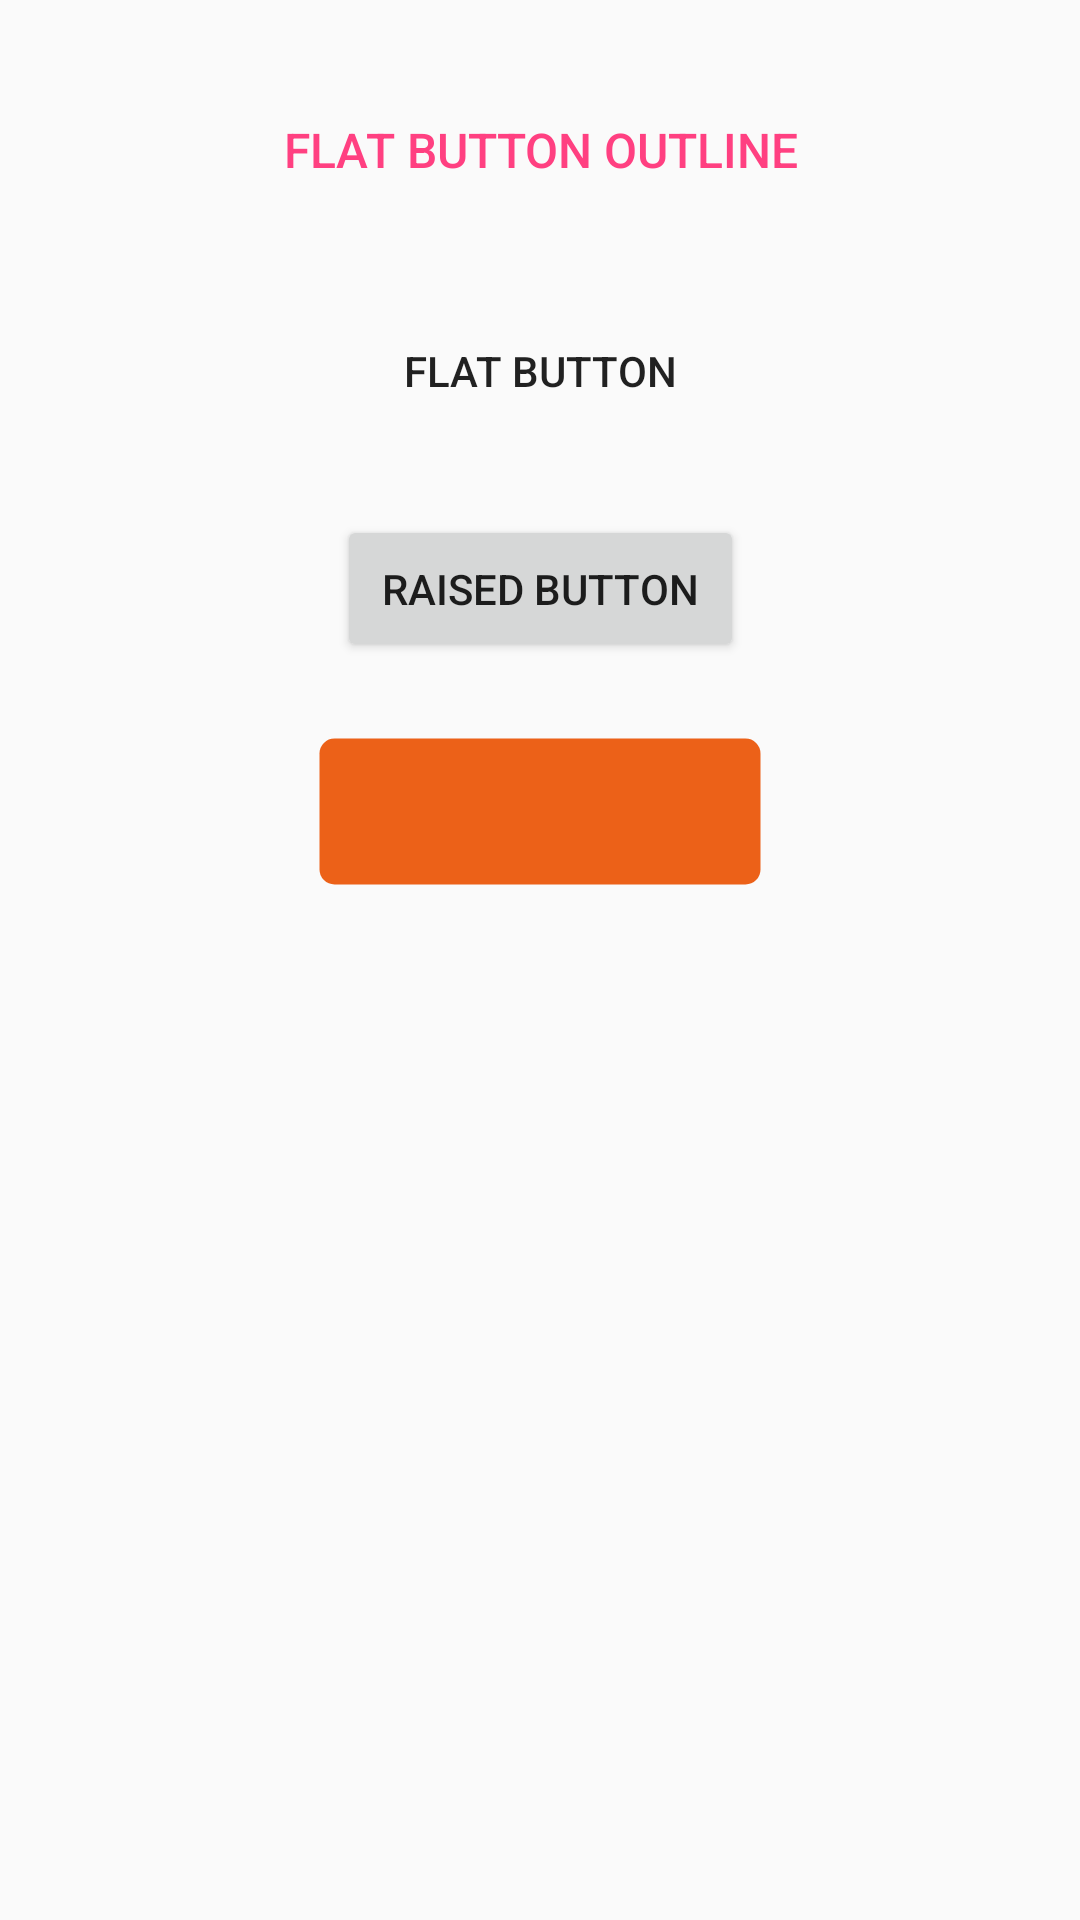

Here is an Android app screen rendered from its layout file. Give the layout XML and the strings, colors and styles it references.
<!-- AndroidManifest.xml: application theme AppTheme -->
<!-- res/layout/content_button.xml -->
<?xml version="1.0" encoding="utf-8"?>
<androidx.constraintlayout.widget.ConstraintLayout
        xmlns:android = "http://schemas.android.com/apk/res/android"
        xmlns:tools = "http://schemas.android.com/tools"
        xmlns:app = "http://schemas.android.com/apk/res-auto"
        android:layout_width = "match_parent"
        android:layout_height = "match_parent"
        app:layout_behavior = "@string/appbar_scrolling_view_behavior"
        tools:showIn = "@layout/activity_button"
        tools:context = ".ButtonActivity">

    <Button
            android:id = "@+id/flatButtonOutLibe"
            style = "@style/ButtonBorder.Accent"
            android:layout_width = "wrap_content"
            android:layout_height = "wrap_content"
            android:layout_marginTop = "24dp"
            android:padding = "15dp"

            android:text = "FLAT BUTTON OUTLINE"
            app:layout_constraintEnd_toEndOf = "parent"
            app:layout_constraintStart_toStartOf = "parent"
            app:layout_constraintTop_toTopOf = "parent" />

    <Button
            android:id="@+id/flatButt"
            style = "?android:attr/borderlessButtonStyle"
            android:layout_width = "wrap_content"
            android:layout_height = "wrap_content"
            android:layout_marginTop = "24dp"
            android:text = "FLAT BUTTON"
            app:layout_constraintEnd_toEndOf = "parent"
            app:layout_constraintStart_toStartOf = "parent"
            app:layout_constraintTop_toBottomOf="@+id/flatButtonOutLibe" />

    <Button
        android:padding="15dp"
        android:elevation="15dp"
        android:id = "@+id/buttonRaised"
        android:layout_width = "wrap_content"
        android:layout_height = "wrap_content"
        android:layout_marginTop = "24dp"
        android:text = "RAISED BUTTON"
        app:layout_constraintEnd_toEndOf = "parent"
        app:layout_constraintStart_toStartOf = "parent"
        app:layout_constraintTop_toBottomOf = "@+id/flatButt" />

    <Button
            style="@style/RaisedButton"
            android:padding="15dp"
            android:elevation="15dp"
            android:id = "@+id/button"
            android:layout_width = "wrap_content"
            android:layout_height = "wrap_content"
            android:layout_marginTop = "24dp"
            android:text = "RAISED BUTTON"
            app:layout_constraintEnd_toEndOf = "parent"
            app:layout_constraintStart_toStartOf = "parent"
            app:layout_constraintTop_toBottomOf = "@+id/buttonRaised" />


</androidx.constraintlayout.widget.ConstraintLayout>
<!-- res/layout/activity_button.xml (included above) -->
<?xml version="1.0" encoding="utf-8"?>
<androidx.coordinatorlayout.widget.CoordinatorLayout
        xmlns:android = "http://schemas.android.com/apk/res/android"
        xmlns:app = "http://schemas.android.com/apk/res-auto"
        xmlns:tools = "http://schemas.android.com/tools"
        android:layout_width = "match_parent"
        android:layout_height = "match_parent"
        tools:context = ".ButtonActivity">

    <com.google.android.material.appbar.AppBarLayout
            android:layout_width = "match_parent"
            android:layout_height = "wrap_content"
            android:theme = "@style/AppTheme.AppBarOverlay">

        <androidx.appcompat.widget.Toolbar
                android:id = "@+id/toolbar"
                android:layout_width = "match_parent"
                android:layout_height = "?attr/actionBarSize"
                android:background = "?attr/colorPrimary"
                app:popupTheme = "@style/AppTheme.PopupOverlay" />

    </com.google.android.material.appbar.AppBarLayout>

    <include layout = "@layout/content_button"/>

    <com.google.android.material.floatingactionbutton.FloatingActionButton
            android:id = "@+id/fab"
            android:layout_width = "wrap_content"
            android:layout_height = "wrap_content"
            android:layout_gravity = "bottom|end"
            android:layout_margin = "@dimen/fab_margin"
            app:srcCompat = "@android:drawable/ic_dialog_email"/>

</androidx.coordinatorlayout.widget.CoordinatorLayout>
<!-- resources referenced by this layout -->
<resources>
  <style name="AppTheme.AppBarOverlay" parent="ThemeOverlay.AppCompat.Dark.ActionBar" />
  <style name="AppTheme.PopupOverlay" parent="ThemeOverlay.AppCompat.Light" />
  <style name="ButtonBorder.Accent">
          <item name="android:background">@drawable/bg_btn_outline</item>
          <item name="android:textColor">@color/colorAccent</item>
          <item name="android:textAllCaps">false</item>
          <item name="android:textSize">16sp</item>
          <item name="android:singleLine">true</item>
      </style>
  <style name="RaisedButton" parent="Theme.AppCompat.Light">
          <item name="android:background">@drawable/bg_btn_outline_raised</item>
          <item name="android:textColor">@color/colorPrimary</item>
          <item name="android:textAllCaps">false</item>
          <item name="android:textSize">16sp</item>
          <item name="android:singleLine">true</item>
      </style>
  <style name="AppTheme" parent="Theme.AppCompat.Light.DarkActionBar">
          
          <item name="colorPrimary">@color/colorPrimary</item>
          <item name="colorPrimaryDark">@color/colorPrimaryDark</item>
          <item name="colorAccent">@color/colorAccent</item>
      </style>
  <color name="colorAccent">#FF4081</color>
  <!-- drawable bg_btn_outline_raised (drawable-v21) -->
  <?xml version="1.0" encoding="utf-8"?>
  <ripple xmlns:android="http://schemas.android.com/apk/res/android"
      android:color="@color/colorOverlay">
      <item>
          <shape>
              <solid android:color="#EC6118"/>
              <stroke
                  android:width="3dp"
                  android:color="@color/colorPrimary"/>
              <corners android:radius="5dp"/>
          </shape>
      </item>
      <item android:id="@android:id/mask">
          <shape>
              <stroke
                  android:width="3dp"
                  android:color="@color/colorPrimary"/>
              <solid android:color="@android:color/white"/>
              <corners android:radius="5dp"/>
          </shape>
      </item>
  
  </ripple>
  <color name="colorPrimary">#61616</color>
  <color name="colorPrimaryDark">#5D4037</color>
</resources>
